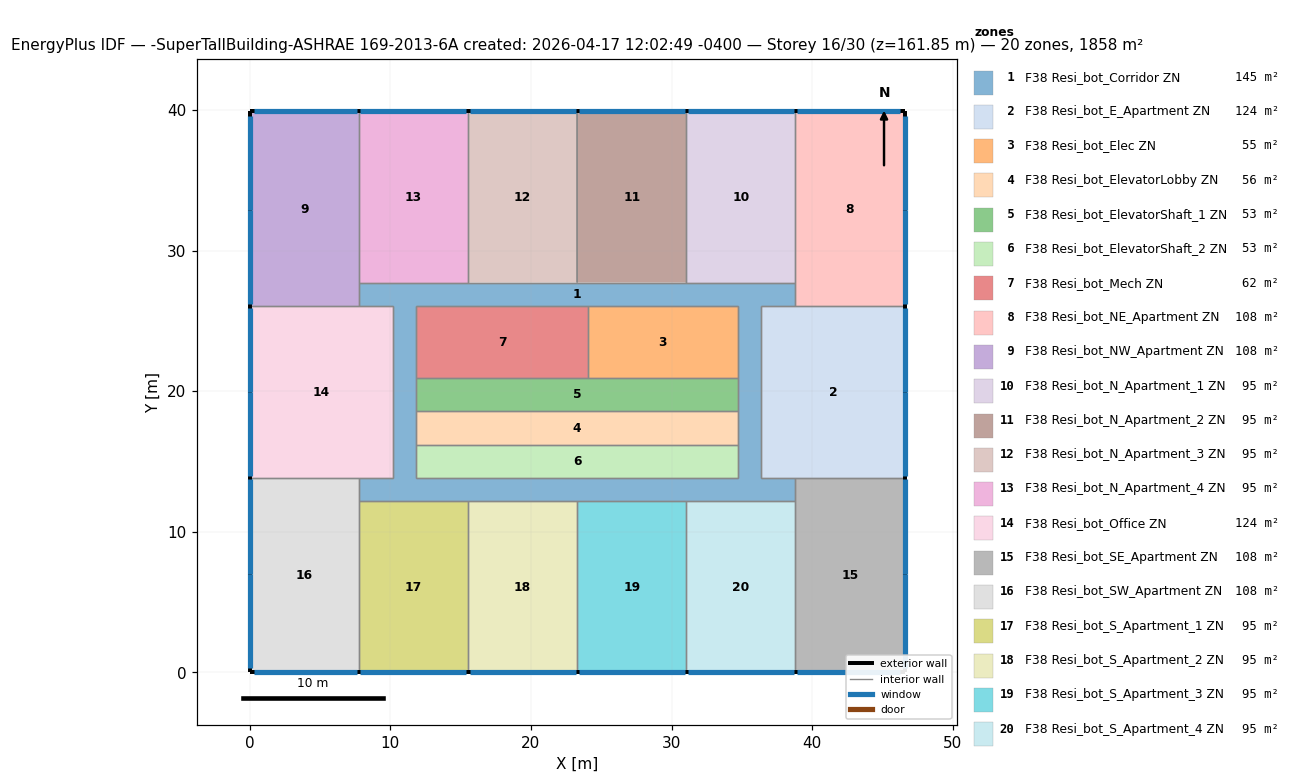
=== STOREY PLAN SPEC (per zone: floor XY polygon, exterior-wall plan segments, windows/doors) ===
zone 1: F38 Resi_bot_Corridor ZN  (145.0 m²)
  floor: (11.86, 19.95) (11.86, 13.85) (10.18, 13.85) (10.18, 19.95)
  floor: (34.72, 13.85) (34.72, 12.18) (11.86, 12.18) (11.86, 13.85)
  floor: (36.39, 19.95) (36.39, 13.85) (34.72, 13.85) (34.72, 19.95)
  floor: (38.81, 13.85) (38.81, 12.18) (34.72, 12.18) (34.72, 13.85)
  floor: (11.86, 26.05) (11.86, 19.95) (10.18, 19.95) (10.18, 26.05)
  floor: (36.39, 26.05) (36.39, 19.95) (34.72, 19.95) (34.72, 26.05)
  floor: (38.81, 27.72) (38.81, 26.05) (7.76, 26.05) (7.76, 27.72)
  floor: (11.86, 13.85) (11.86, 12.18) (7.76, 12.18) (7.76, 13.85)
  interior walls: 29
zone 2: F38 Resi_bot_E_Apartment ZN  (124.1 m²)
  floor: (46.57, 26.05) (46.57, 13.85) (36.39, 13.85) (36.39, 26.05)
  exterior wall: (46.57, 13.85) – (46.57, 26.05)  [12.2 m]
    window: (46.57, 19.95) – (46.57, 25.93)  [14.6 m²]
    window: (46.57, 13.97) – (46.57, 19.95)  [14.6 m²]
  interior walls: 5
zone 3: F38 Resi_bot_Elec ZN  (54.6 m²)
  floor: (34.72, 26.05) (34.72, 20.92) (24.05, 20.92) (24.05, 26.05)
  interior walls: 4
zone 4: F38 Resi_bot_ElevatorLobby ZN  (55.7 m²)
  floor: (34.72, 18.61) (34.72, 16.17) (11.86, 16.17) (11.86, 18.61)
  interior walls: 4
zone 5: F38 Resi_bot_ElevatorShaft_1 ZN  (53.0 m²)
  floor: (34.72, 20.92) (34.72, 18.61) (11.86, 18.61) (11.86, 20.92)
  interior walls: 5
zone 6: F38 Resi_bot_ElevatorShaft_2 ZN  (53.0 m²)
  floor: (34.72, 16.17) (34.72, 13.85) (11.86, 13.85) (11.86, 16.17)
  interior walls: 4
zone 7: F38 Resi_bot_Mech ZN  (62.4 m²)
  floor: (24.05, 26.05) (24.05, 20.92) (11.86, 20.92) (11.86, 26.05)
  interior walls: 4
zone 8: F38 Resi_bot_NE_Apartment ZN  (107.5 m²)
  floor: (46.57, 39.90) (46.57, 26.05) (38.81, 26.05) (38.81, 39.90)
  exterior wall: (46.57, 26.05) – (46.57, 39.90)  [13.9 m]
    window: (46.57, 32.88) – (46.57, 39.59)  [16.4 m²]
    window: (46.57, 26.16) – (46.57, 32.87)  [16.4 m²]
  exterior wall: (46.57, 39.90) – (38.81, 39.90)  [7.8 m]
    window: (46.27, 39.90) – (38.93, 39.90)  [18.0 m²]
  interior walls: 3
zone 9: F38 Resi_bot_NW_Apartment ZN  (107.5 m²)
  floor: (7.76, 39.90) (7.76, 26.05) (0.00, 26.05) (0.00, 39.90)
  exterior wall: (7.76, 39.90) – (0.00, 39.90)  [7.8 m]
    window: (7.65, 39.90) – (0.31, 39.90)  [18.0 m²]
  exterior wall: (0.00, 39.90) – (0.00, 26.05)  [13.9 m]
    window: (0.00, 32.87) – (0.00, 26.16)  [16.4 m²]
    window: (0.00, 39.59) – (0.00, 32.88)  [16.4 m²]
  interior walls: 3
zone 10: F38 Resi_bot_N_Apartment_1 ZN  (94.5 m²)
  floor: (38.81, 39.90) (38.81, 27.72) (31.05, 27.72) (31.05, 39.90)
  exterior wall: (38.81, 39.90) – (31.05, 39.90)  [7.8 m]
    window: (38.70, 39.90) – (31.16, 39.90)  [18.5 m²]
  interior walls: 3
zone 11: F38 Resi_bot_N_Apartment_2 ZN  (94.5 m²)
  floor: (31.05, 39.90) (31.05, 27.72) (23.29, 27.72) (23.29, 39.90)
  exterior wall: (31.05, 39.90) – (23.29, 39.90)  [7.8 m]
    window: (30.93, 39.90) – (23.40, 39.90)  [18.5 m²]
  interior walls: 3
zone 12: F38 Resi_bot_N_Apartment_3 ZN  (94.5 m²)
  floor: (23.29, 39.90) (23.29, 27.72) (15.52, 27.72) (15.52, 39.90)
  exterior wall: (23.29, 39.90) – (15.52, 39.90)  [7.8 m]
    window: (23.17, 39.90) – (15.64, 39.90)  [18.5 m²]
  interior walls: 3
zone 13: F38 Resi_bot_N_Apartment_4 ZN  (94.5 m²)
  floor: (15.52, 39.90) (15.52, 27.72) (7.76, 27.72) (7.76, 39.90)
  exterior wall: (15.52, 39.90) – (7.76, 39.90)  [7.8 m]
    window: (15.41, 39.90) – (7.88, 39.90)  [18.5 m²]
  interior walls: 3
zone 14: F38 Resi_bot_Office ZN  (124.1 m²)
  floor: (10.18, 26.05) (10.18, 13.85) (0.00, 13.85) (0.00, 26.05)
  exterior wall: (0.00, 26.05) – (0.00, 13.85)  [12.2 m]
    window: (0.00, 19.95) – (0.00, 13.97)  [14.6 m²]
    window: (0.00, 25.93) – (0.00, 19.95)  [14.6 m²]
  interior walls: 5
zone 15: F38 Resi_bot_SE_Apartment ZN  (107.5 m²)
  floor: (46.57, 13.85) (46.57, 0.00) (38.81, 0.00) (38.81, 13.85)
  exterior wall: (46.57, 0.00) – (46.57, 13.85)  [13.9 m]
    window: (46.57, 7.02) – (46.57, 13.74)  [16.4 m²]
    window: (46.57, 0.31) – (46.57, 7.02)  [16.4 m²]
  exterior wall: (38.81, 0.00) – (46.57, 0.00)  [7.8 m]
    window: (38.93, 0.00) – (46.27, 0.00)  [18.0 m²]
  interior walls: 3
zone 16: F38 Resi_bot_SW_Apartment ZN  (107.5 m²)
  floor: (7.76, 13.85) (7.76, 0.00) (0.00, 0.00) (0.00, 13.85)
  exterior wall: (0.00, 13.85) – (0.00, 0.00)  [13.9 m]
    window: (0.00, 7.02) – (0.00, 0.31)  [16.4 m²]
    window: (0.00, 13.74) – (0.00, 7.02)  [16.4 m²]
  exterior wall: (0.00, 0.00) – (7.76, 0.00)  [7.8 m]
    window: (0.31, 0.00) – (7.65, 0.00)  [18.0 m²]
  interior walls: 3
zone 17: F38 Resi_bot_S_Apartment_1 ZN  (94.5 m²)
  floor: (15.52, 12.18) (15.52, 0.00) (7.76, 0.00) (7.76, 12.18)
  exterior wall: (7.76, 0.00) – (15.52, 0.00)  [7.8 m]
    window: (7.88, 0.00) – (15.41, 0.00)  [18.5 m²]
  interior walls: 3
zone 18: F38 Resi_bot_S_Apartment_2 ZN  (94.5 m²)
  floor: (23.29, 12.18) (23.29, 0.00) (15.52, 0.00) (15.52, 12.18)
  exterior wall: (15.52, 0.00) – (23.29, 0.00)  [7.8 m]
    window: (15.64, 0.00) – (23.17, 0.00)  [18.5 m²]
  interior walls: 3
zone 19: F38 Resi_bot_S_Apartment_3 ZN  (94.5 m²)
  floor: (31.05, 12.18) (31.05, 0.00) (23.29, 0.00) (23.29, 12.18)
  exterior wall: (23.29, 0.00) – (31.05, 0.00)  [7.8 m]
    window: (23.40, 0.00) – (30.93, 0.00)  [18.5 m²]
  interior walls: 3
zone 20: F38 Resi_bot_S_Apartment_4 ZN  (94.5 m²)
  floor: (38.81, 12.18) (38.81, 0.00) (31.05, 0.00) (31.05, 12.18)
  exterior wall: (31.05, 0.00) – (38.81, 0.00)  [7.8 m]
    window: (31.16, 0.00) – (38.70, 0.00)  [18.5 m²]
  interior walls: 3

=== DERIVED (storey summary) ===
Building: -SuperTallBuilding-ASHRAE 169-2013-6A created: 2026-04-17 12:02:49 -0400
Storey: 16 of 30  (floor level z = 161.85 m)
Storey gross floor area: 1858.2 m²
Zones on this storey: 20
  - F38 Resi_bot_Corridor ZN: floor 145.0 m²
  - F38 Resi_bot_E_Apartment ZN: floor 124.1 m²; exterior wall 12.2 m (39.0 m²); 2 window(s) 29.2 m²; WWR 74.9%
  - F38 Resi_bot_Elec ZN: floor 54.6 m²
  - F38 Resi_bot_ElevatorLobby ZN: floor 55.7 m²
  - F38 Resi_bot_ElevatorShaft_1 ZN: floor 53.0 m²
  - F38 Resi_bot_ElevatorShaft_2 ZN: floor 53.0 m²
  - F38 Resi_bot_Mech ZN: floor 62.4 m²
  - F38 Resi_bot_NE_Apartment ZN: floor 107.5 m²; exterior wall 21.6 m (69.2 m²); 3 window(s) 50.8 m²; WWR 73.5%
  - F38 Resi_bot_NW_Apartment ZN: floor 107.5 m²; exterior wall 21.6 m (69.2 m²); 3 window(s) 50.8 m²; WWR 73.5%
  - F38 Resi_bot_N_Apartment_1 ZN: floor 94.5 m²; exterior wall 7.8 m (24.8 m²); 1 window(s) 18.5 m²; WWR 74.4%
  - F38 Resi_bot_N_Apartment_2 ZN: floor 94.5 m²; exterior wall 7.8 m (24.8 m²); 1 window(s) 18.5 m²; WWR 74.4%
  - F38 Resi_bot_N_Apartment_3 ZN: floor 94.5 m²; exterior wall 7.8 m (24.8 m²); 1 window(s) 18.5 m²; WWR 74.4%
  - F38 Resi_bot_N_Apartment_4 ZN: floor 94.5 m²; exterior wall 7.8 m (24.8 m²); 1 window(s) 18.5 m²; WWR 74.4%
  - F38 Resi_bot_Office ZN: floor 124.1 m²; exterior wall 12.2 m (39.0 m²); 2 window(s) 29.2 m²; WWR 74.9%
  - F38 Resi_bot_SE_Apartment ZN: floor 107.5 m²; exterior wall 21.6 m (69.2 m²); 3 window(s) 50.8 m²; WWR 73.5%
  - F38 Resi_bot_SW_Apartment ZN: floor 107.5 m²; exterior wall 21.6 m (69.2 m²); 3 window(s) 50.8 m²; WWR 73.5%
  - F38 Resi_bot_S_Apartment_1 ZN: floor 94.5 m²; exterior wall 7.8 m (24.8 m²); 1 window(s) 18.5 m²; WWR 74.4%
  - F38 Resi_bot_S_Apartment_2 ZN: floor 94.5 m²; exterior wall 7.8 m (24.8 m²); 1 window(s) 18.5 m²; WWR 74.4%
  - F38 Resi_bot_S_Apartment_3 ZN: floor 94.5 m²; exterior wall 7.8 m (24.8 m²); 1 window(s) 18.5 m²; WWR 74.4%
  - F38 Resi_bot_S_Apartment_4 ZN: floor 94.5 m²; exterior wall 7.8 m (24.8 m²); 1 window(s) 18.5 m²; WWR 74.4%
Zone adjacency (shared interzone walls):
  - F38 Resi_bot_Corridor ZN ↔ F38 Resi_bot_E_Apartment ZN
  - F38 Resi_bot_Corridor ZN ↔ F38 Resi_bot_Elec ZN
  - F38 Resi_bot_Corridor ZN ↔ F38 Resi_bot_ElevatorLobby ZN
  - F38 Resi_bot_Corridor ZN ↔ F38 Resi_bot_ElevatorShaft_1 ZN
  - F38 Resi_bot_Corridor ZN ↔ F38 Resi_bot_ElevatorShaft_2 ZN
  - F38 Resi_bot_Corridor ZN ↔ F38 Resi_bot_Mech ZN
  - F38 Resi_bot_Corridor ZN ↔ F38 Resi_bot_NE_Apartment ZN
  - F38 Resi_bot_Corridor ZN ↔ F38 Resi_bot_NW_Apartment ZN
  - F38 Resi_bot_Corridor ZN ↔ F38 Resi_bot_N_Apartment_1 ZN
  - F38 Resi_bot_Corridor ZN ↔ F38 Resi_bot_N_Apartment_2 ZN
  - F38 Resi_bot_Corridor ZN ↔ F38 Resi_bot_N_Apartment_3 ZN
  - F38 Resi_bot_Corridor ZN ↔ F38 Resi_bot_N_Apartment_4 ZN
  - F38 Resi_bot_Corridor ZN ↔ F38 Resi_bot_Office ZN
  - F38 Resi_bot_Corridor ZN ↔ F38 Resi_bot_SE_Apartment ZN
  - F38 Resi_bot_Corridor ZN ↔ F38 Resi_bot_SW_Apartment ZN
  - F38 Resi_bot_Corridor ZN ↔ F38 Resi_bot_S_Apartment_1 ZN
  - F38 Resi_bot_Corridor ZN ↔ F38 Resi_bot_S_Apartment_2 ZN
  - F38 Resi_bot_Corridor ZN ↔ F38 Resi_bot_S_Apartment_3 ZN
  - F38 Resi_bot_Corridor ZN ↔ F38 Resi_bot_S_Apartment_4 ZN
  - F38 Resi_bot_E_Apartment ZN ↔ F38 Resi_bot_NE_Apartment ZN
  - F38 Resi_bot_E_Apartment ZN ↔ F38 Resi_bot_SE_Apartment ZN
  - F38 Resi_bot_Elec ZN ↔ F38 Resi_bot_ElevatorShaft_1 ZN
  - F38 Resi_bot_Elec ZN ↔ F38 Resi_bot_Mech ZN
  - F38 Resi_bot_ElevatorLobby ZN ↔ F38 Resi_bot_ElevatorShaft_1 ZN
  - F38 Resi_bot_ElevatorLobby ZN ↔ F38 Resi_bot_ElevatorShaft_2 ZN
  - F38 Resi_bot_ElevatorShaft_1 ZN ↔ F38 Resi_bot_Mech ZN
  - F38 Resi_bot_NE_Apartment ZN ↔ F38 Resi_bot_N_Apartment_1 ZN
  - F38 Resi_bot_NW_Apartment ZN ↔ F38 Resi_bot_N_Apartment_4 ZN
  - F38 Resi_bot_NW_Apartment ZN ↔ F38 Resi_bot_Office ZN
  - F38 Resi_bot_N_Apartment_1 ZN ↔ F38 Resi_bot_N_Apartment_2 ZN
  - F38 Resi_bot_N_Apartment_2 ZN ↔ F38 Resi_bot_N_Apartment_3 ZN
  - F38 Resi_bot_N_Apartment_3 ZN ↔ F38 Resi_bot_N_Apartment_4 ZN
  - F38 Resi_bot_Office ZN ↔ F38 Resi_bot_SW_Apartment ZN
  - F38 Resi_bot_SE_Apartment ZN ↔ F38 Resi_bot_S_Apartment_4 ZN
  - F38 Resi_bot_SW_Apartment ZN ↔ F38 Resi_bot_S_Apartment_1 ZN
  - F38 Resi_bot_S_Apartment_1 ZN ↔ F38 Resi_bot_S_Apartment_2 ZN
  - F38 Resi_bot_S_Apartment_2 ZN ↔ F38 Resi_bot_S_Apartment_3 ZN
  - F38 Resi_bot_S_Apartment_3 ZN ↔ F38 Resi_bot_S_Apartment_4 ZN